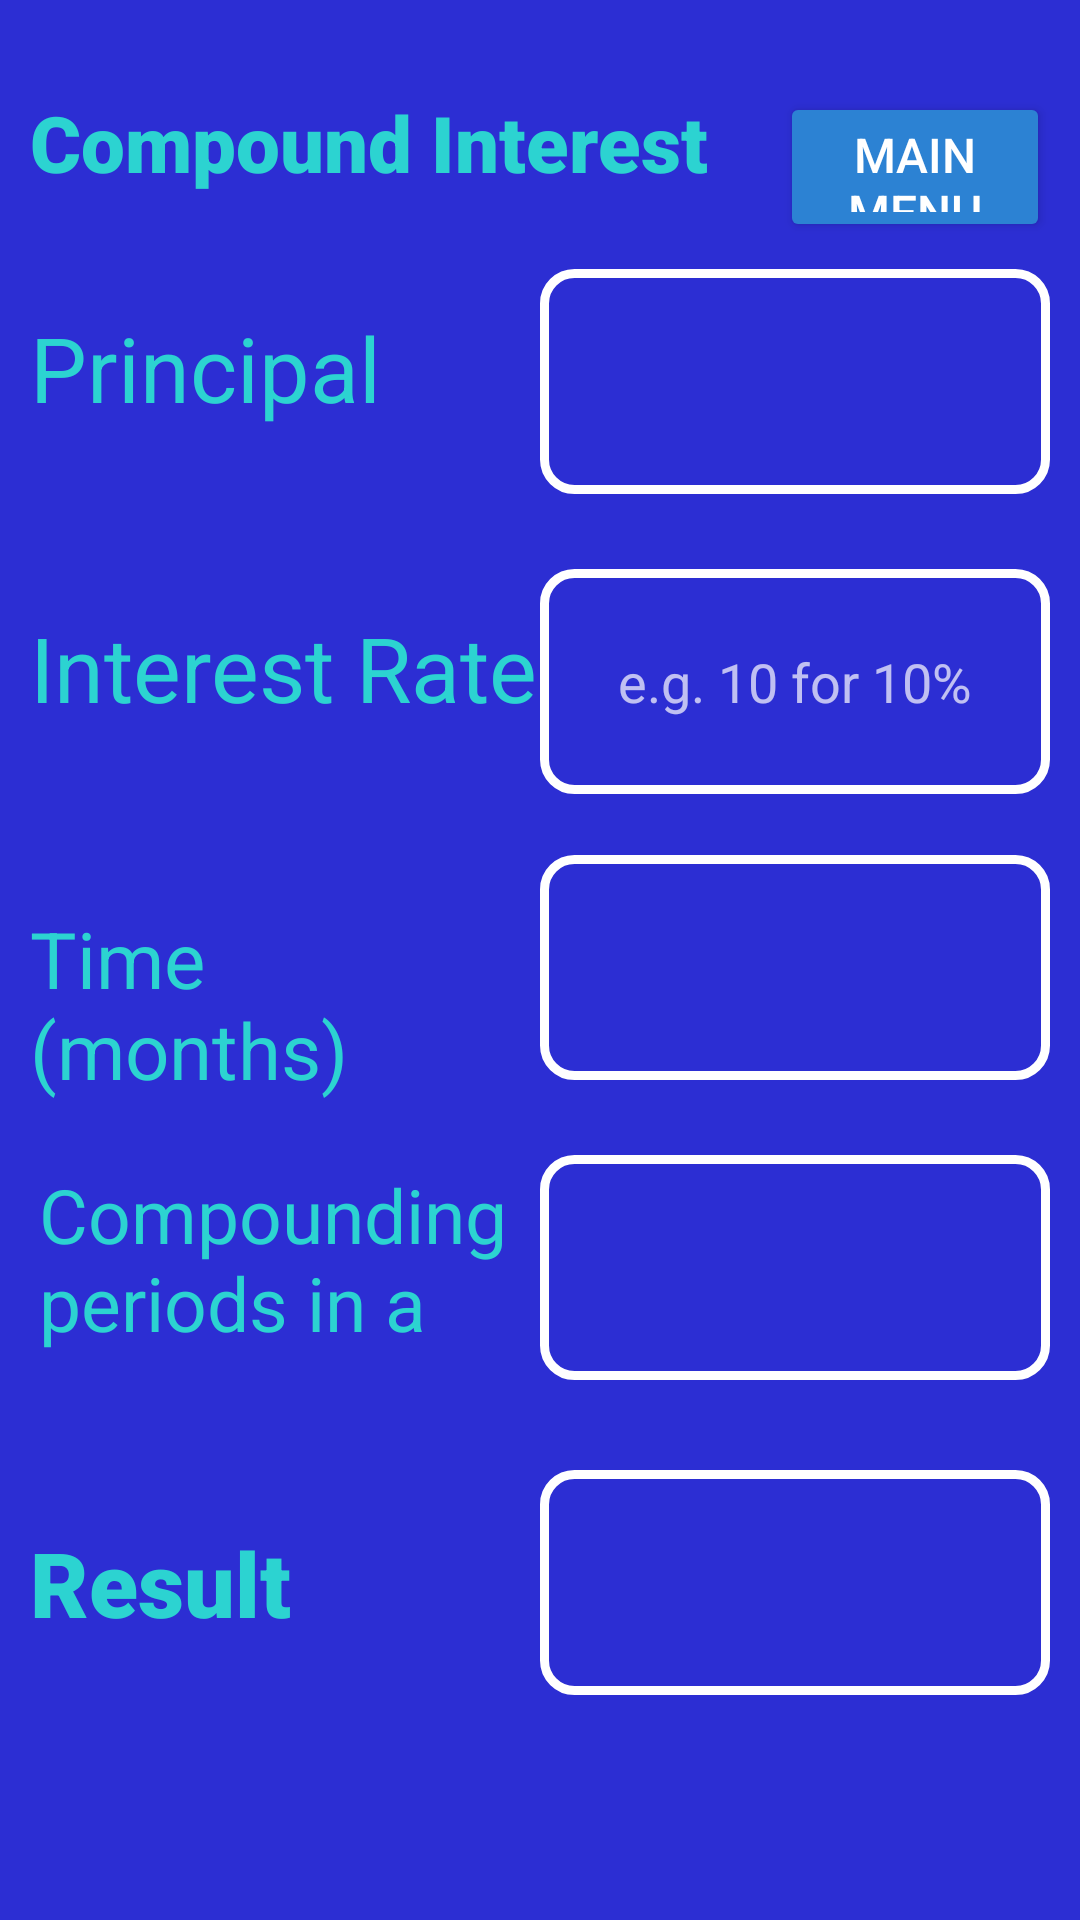

Android layout source for this screen:
<!-- AndroidManifest.xml: application theme Theme.AppCompat.NoActionBar -->
<!-- res/layout/fragment_compound_interest.xml -->
<?xml version="1.0" encoding="utf-8"?>
<LinearLayout
    xmlns:android="http://schemas.android.com/apk/res/android"
    xmlns:app="http://schemas.android.com/apk/res-auto"
    xmlns:tools="http://schemas.android.com/tools"
    android:layout_width="match_parent"
    android:layout_height="match_parent"
    android:orientation="vertical"
    android:padding="10dp"
    android:background="@color/surfaceBlue"
    tools:context=".CompoundInterestFragment">

    <LinearLayout
        android:layout_width="match_parent"
        android:layout_height="75dp"
        android:orientation="horizontal">

        <TextView
            android:layout_width="250dp"
            android:layout_height="match_parent"
            android:text="@string/compound_interest"
            android:textColor="@color/textGreen"
            android:fontFamily="sans-serif-black"
            android:textSize="26dp"
            android:gravity="center_vertical"/>

        <Button
            android:layout_width="0dp"
            android:layout_height="50dp"
            android:layout_weight="1"
            android:text="Main Menu"
            android:textSize="16dp"
            android:gravity="center"
            android:backgroundTint="@color/textRed"
            android:id="@+id/mainMenuButtonCompound" />
    </LinearLayout>



    <LinearLayout
        android:layout_width="match_parent"
        android:layout_height="100dp"
        android:orientation="horizontal"
        android:layout_margin="0dp">

        <TextView
            android:layout_width="0dp"
            android:layout_weight="1"
            android:layout_height="75dp"
            android:text="@string/principalLabel"
            android:gravity="center_vertical"
            android:textSize="30dp"
            android:fontFamily="sans-serif"
            android:textColor="@color/textGreen"/>

        <EditText
            android:layout_width="0dp"
            android:layout_weight="1"
            android:layout_height="75dp"
            android:gravity="center"
            android:background="@drawable/edit_text_background"
            android:id="@+id/compoundPrincipalInput"
            android:inputType="numberDecimal"/>
    </LinearLayout>

    <LinearLayout
        android:layout_width="match_parent"
        android:layout_height="100dp"
        android:orientation="horizontal"
        android:layout_margin="0dp">

        <TextView
            android:layout_width="0dp"
            android:layout_weight="1"
            android:layout_height="75dp"
            android:text="@string/interestLabel"
            android:gravity="center_vertical"
            android:textSize="30dp"
            android:fontFamily="sans-serif"
            android:textColor="@color/textGreen"/>

        <EditText
            android:layout_width="0dp"
            android:layout_weight="1"
            android:layout_height="75dp"
            android:gravity="center"
            android:textColor="@color/white"
            android:hint="e.g. 10 for 10%"
            android:background="@drawable/edit_text_background"
            android:id="@+id/compoundInterestInput"
            android:inputType="numberDecimal"/>
    </LinearLayout>

    <LinearLayout
        android:layout_width="match_parent"
        android:layout_height="100dp"
        android:orientation="horizontal"
        android:layout_margin="0dp">

        <TextView
            android:layout_width="0dp"
            android:layout_weight="1"
            android:layout_height="75dp"
            android:text="@string/timeLabel"
            android:gravity="center_vertical"
            android:textSize="26dp"
            android:fontFamily="sans-serif"
            android:textColor="@color/textGreen"/>

        <EditText
            android:layout_width="0dp"
            android:layout_weight="1"
            android:layout_height="75dp"
            android:gravity="center"
            android:background="@drawable/edit_text_background"
            android:id="@+id/compoundTimeInput"
            android:inputType="numberDecimal"/>
    </LinearLayout>

    <LinearLayout
        android:layout_width="match_parent"
        android:layout_height="75dp"
        android:orientation="horizontal"
        android:layout_margin="0dp">

        <TextView
            android:layout_width="0dp"
            android:layout_height="75dp"
            android:layout_weight="1"
            android:fontFamily="sans-serif"
            android:layout_gravity="center"
            android:gravity="center_vertical"
            android:padding="3dp"
            android:text="@string/period"
            android:textColor="@color/textGreen"
            android:textSize="25dp" />

        <EditText
            android:id="@+id/periodInput"
            android:layout_width="0dp"
            android:layout_height="75dp"
            android:layout_weight="1"
            android:background="@drawable/edit_text_background"
            android:gravity="center"
            android:inputType="number"
            android:textColorHint="@color/white" />
    </LinearLayout>

    <LinearLayout
        android:layout_width="match_parent"
        android:layout_height="75dp"
        android:orientation="horizontal"
        android:layout_marginTop="30dp">

        <TextView
            android:layout_width="0dp"
            android:layout_weight="1"
            android:layout_height="match_parent"
            android:text="@string/resultLabel"
            android:gravity="center_vertical"
            android:fontFamily="sans-serif-black"
            android:textColor="@color/textGreen"
            android:textSize="30dp"/>

        <TextView
            android:layout_width="0dp"
            android:layout_height="match_parent"
            android:layout_weight="1"
            android:id="@+id/compoundInterestResult"
            android:gravity="center"
            android:layout_gravity="center"
            android:textSize="30dp"
            android:fontFamily="sans-serif"
            android:background="@drawable/edit_text_background"
            android:textColor="@color/white"/>

    </LinearLayout>
    <LinearLayout
        android:layout_width="match_parent"
        android:layout_height="100dp"
        android:padding="20dp"
        android:layout_marginTop="50dp"
        android:orientation="horizontal">

        <Button
            android:layout_width="200dp"
            android:layout_height="100dp"
            android:layout_gravity="center"
            android:id="@+id/calculateButtonCompound"
            android:text="@string/calculate"
            android:layout_marginLeft="70dp"
            android:fontFamily="sans-serif-black"
            android:textSize="24dp"
            android:backgroundTint="@color/textGreen" />

    </LinearLayout>

</LinearLayout>
<!-- resources referenced by this layout -->
<resources>
  <color name="surfaceBlue">#2C2ED3</color>
  <color name="textGreen">#2CD3D1</color>
  <color name="textRed">#2C82D3</color>
  <color name="white">#FFFFFFFF</color>
  <!-- drawable edit_text_background (drawable) -->
  <?xml version="1.0" encoding="utf-8"?>
  <shape xmlns:android="http://schemas.android.com/apk/res/android">
      <stroke
          android:width="3dp"
          android:color="@color/white"/>
          <corners android:radius="10dp"/>
  </shape>
  <string name="calculate">Calculate</string>
  <string name="compound_interest">Compound Interest</string>
  <string name="interestLabel">Interest Rate</string>
  <string name="period">Compounding periods in a year</string>
  <string name="principalLabel">Principal</string>
  <string name="resultLabel">Result</string>
  <string name="timeLabel">Time (months)</string>
</resources>
